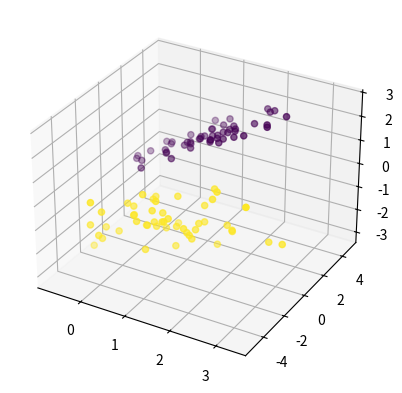

This chart was generated by the following Python code: (Note: this script raises an exception after producing the figure.)
from dataclasses import dataclass
from pathlib import Path

from typing import Tuple

import matplotlib.pyplot as plt  # type: ignore
import numpy as np  # type: ignore


@dataclass
class Sample:
    train_x: np.array
    train_y: np.array
    test_x: np.array
    test_y: np.array


def generate_data(train_size: int = 300, test_size: int = 100, seed: int = 0) -> Sample:
    means = [[1, 2, 1], [1, -2, -1]]
    covariances = [[[1, 0, 1], [0, 1, 0], [1, 0, 1]],
                   [[1, .5, .5], [.5, 1, 0], [.5, 0, 1]]]
    n_classes = len(means)

    def generate_subsample(n: int) -> Tuple[np.array, np.array]:
        x = np.concatenate(
            [np.random.multivariate_normal(mean=m, cov=c, size=n) for m, c in zip(means, covariances)])
        y = np.concatenate([np.array([i] * n) for i in range(n_classes)])
        return x, y

    n_train = train_size // n_classes
    n_test = test_size // n_classes
    np.random.seed(seed)
    train_x, train_y = generate_subsample(n_train)
    test_x, test_y = generate_subsample(n_test)
    return Sample(train_x=train_x, train_y=train_y, test_x=test_x, test_y=test_y)


def visualize_3d(data: Sample, out_path: Path) -> None:
    for x, y, label in ((data.test_x, data.test_y, "test"),
                        (data.train_x, data.train_y, "train")):
        fig = plt.figure()
        ax = fig.add_subplot(111, projection="3d")
        ax.scatter(x[:, 0], x[:, 1], x[:, 2], c=y)
        plt.savefig(out_path / (label + "3d.png"))


def main():
    sample = generate_data()
    visualize_3d(sample, Path("out"))


if __name__ == "__main__":
    main()
